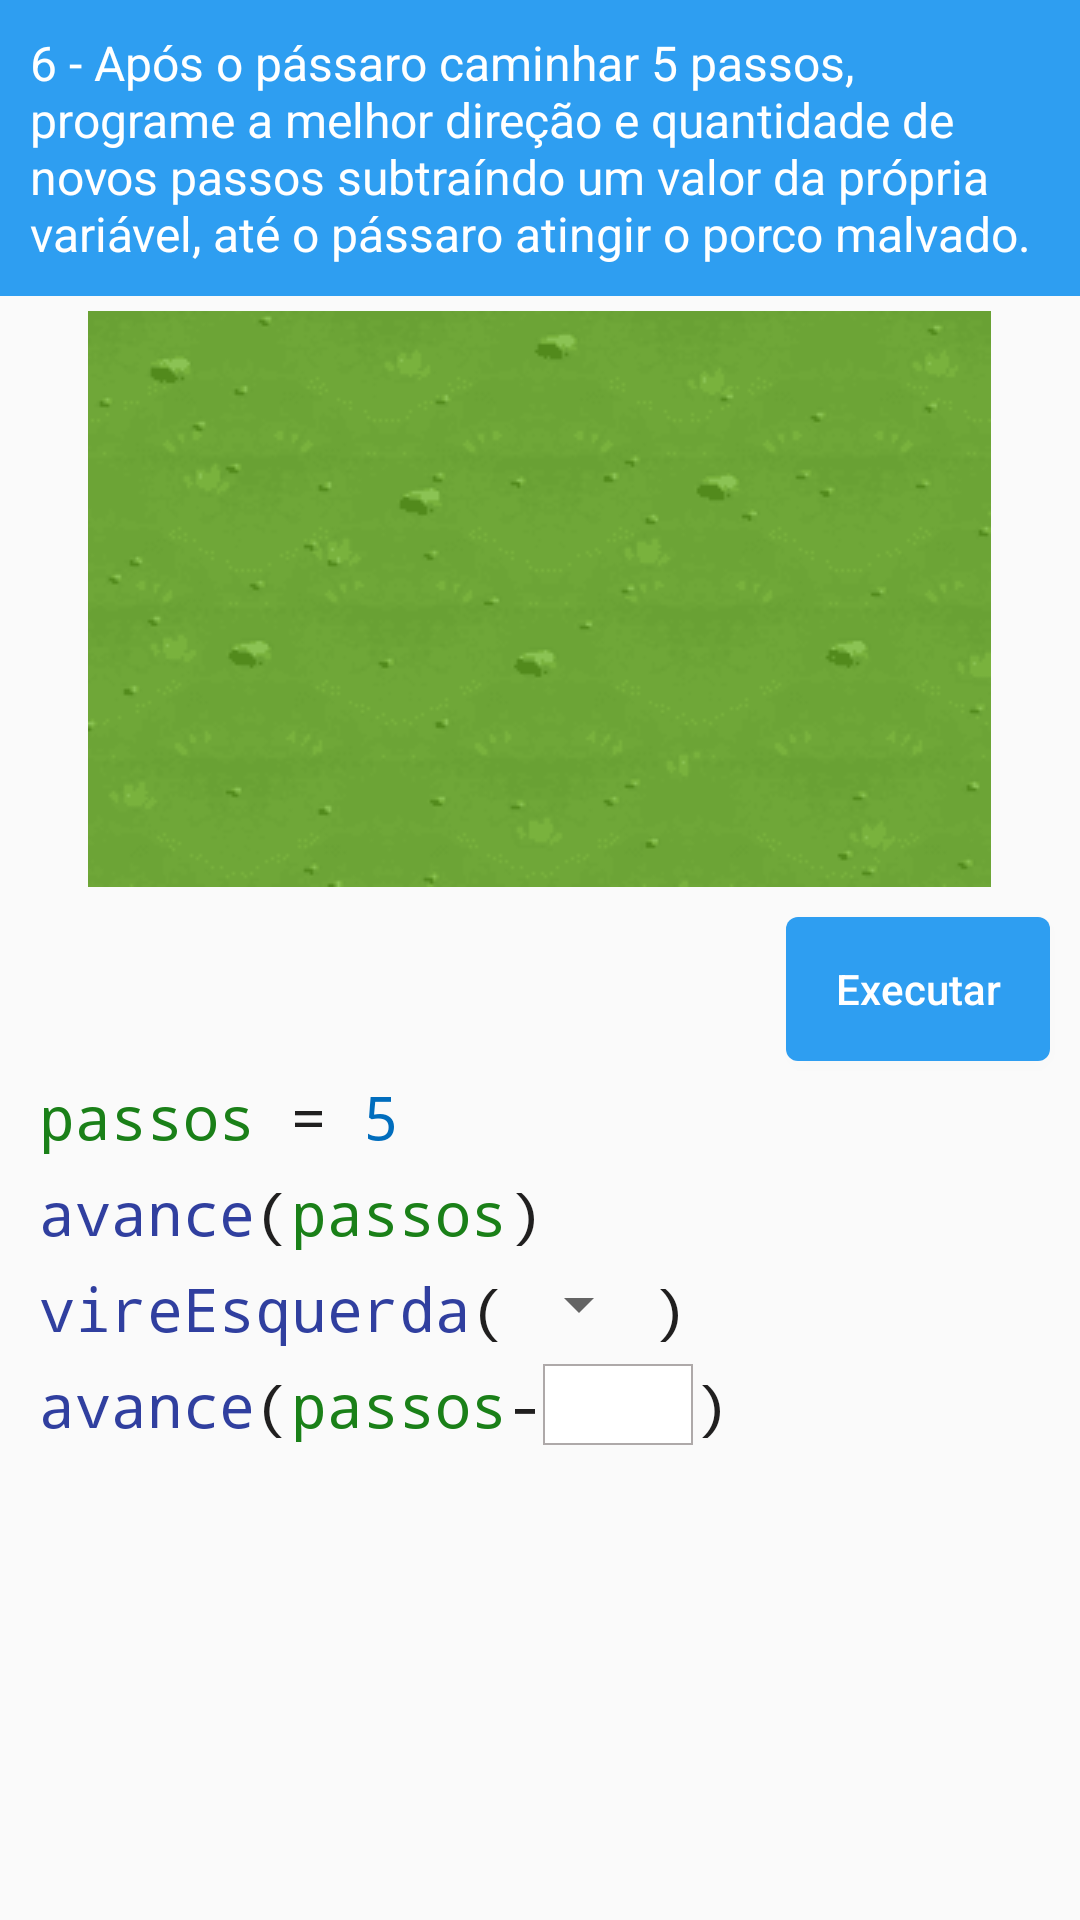

Here is an Android app screen rendered from its layout file. Give the layout XML and the strings, colors and styles it references.
<!-- AndroidManifest.xml: application theme AppTheme -->
<!-- res/layout/layout_desafio6.xml -->
<?xml version="1.0" encoding="utf-8"?>
<ScrollView xmlns:android="http://schemas.android.com/apk/res/android"
    android:layout_width="fill_parent"
    android:layout_height="wrap_content"
    >

    <LinearLayout
        android:layout_width="fill_parent"
        android:layout_height="wrap_content"
        android:orientation="vertical"
        android:paddingBottom="30dp"
        android:layout_marginTop="0dp"
        >
        <TextView
            android:layout_width="match_parent"
            android:layout_height="wrap_content"
            android:background="@drawable/estilo_barra"
            android:textColor="@color/colorBranco"
            android:padding="10dp"
            android:layout_marginBottom="5dp"
            android:textSize="16dp"
            android:text="6 - Após o pássaro caminhar 5 passos, programe a melhor direção e quantidade de novos passos subtraíndo um valor da própria variável, até o pássaro atingir o porco malvado."/>

        <TableLayout
            android:id="@+id/table_minimundo"
            android:layout_width="wrap_content"
            android:layout_height="wrap_content"
            android:layout_gravity="center"
            android:layout_marginBottom="10dp"
            android:background="@drawable/minimundo"
            android:stretchColumns="6">
        </TableLayout>

        <Button
            android:id="@+id/btDesafio6"
            android:layout_width="wrap_content"
            android:layout_height="match_parent"
            android:layout_gravity="right"
            android:layout_marginRight="10dp"
            android:background="@drawable/estilo_botao"
            android:onClick="btVerificar"
            android:textAllCaps="false"
            android:text="Executar"
            android:textColor="@color/colorBranco" />


        <LinearLayout
            android:layout_width="fill_parent"
            android:layout_height="wrap_content"
            android:layout_marginLeft="13dp"
            android:layout_marginTop="5dp"
            android:orientation="horizontal">

            <TextView
                android:id="@+id/var1"
                android:layout_width="wrap_content"
                android:layout_height="wrap_content"
                android:textColor="@color/colorVerde"
                android:textSize="20dp"
                android:text="passos"
                android:typeface="monospace" />

            <TextView
                android:layout_width="wrap_content"
                android:layout_height="wrap_content"
                android:textColor="@color/colorPreta"
                android:textSize="20dp"
                android:text=" = "
                android:typeface="monospace" />

            <TextView
                android:layout_width="wrap_content"
                android:layout_height="wrap_content"
                android:textColor="@color/azulEscuro"
                android:textSize="20dp"
                android:text="5"
                android:typeface="monospace" />


        </LinearLayout>

        <LinearLayout
            android:layout_width="fill_parent"
            android:layout_height="wrap_content"
            android:layout_marginLeft="13dp"
            android:layout_marginTop="5dp"
            android:orientation="horizontal">

            <TextView
                android:layout_width="wrap_content"
                android:layout_height="wrap_content"
                android:text="avance"
                android:textColor="@color/azulFuncoes"
                android:textSize="20dp"
                android:typeface="monospace" />
            <TextView
                android:layout_width="wrap_content"
                android:layout_height="match_parent"
                android:text="("
                android:typeface="monospace"
                android:textColor="@color/colorPreta"
                android:textSize="20dp" />

            <TextView
                android:layout_width="wrap_content"
                android:layout_height="wrap_content"
                android:textColor="@color/colorVerde"
                android:textSize="20dp"
                android:text="passos"
                android:typeface="monospace" />

            <TextView
                android:layout_width="wrap_content"
                android:layout_height="match_parent"
                android:text=")"
                android:typeface="monospace"
                android:textColor="@color/colorPreta"
                android:textSize="20dp" />


        </LinearLayout>
        <LinearLayout
            android:layout_width="fill_parent"
            android:layout_height="wrap_content"
            android:layout_marginLeft="13dp"
            android:layout_marginTop="5dp"
            android:orientation="horizontal">

            <TextView
                android:layout_width="wrap_content"
                android:layout_height="wrap_content"
                android:text="vireEsquerda"
                android:textColor="@color/azulFuncoes"
                android:textSize="20dp"
                android:typeface="monospace" />
            <TextView
                android:layout_width="wrap_content"
                android:layout_height="match_parent"
                android:text="("
                android:typeface="monospace"
                android:textColor="@color/colorPreta"
                android:textSize="20dp" />

            <Spinner
                android:id="@+id/opera_1"
                android:layout_width="wrap_content"
                android:layout_height="wrap_content"
                android:typeface="monospace">
            </Spinner>

            <TextView
                android:layout_width="wrap_content"
                android:layout_height="match_parent"
                android:text=")"
                android:typeface="monospace"
                android:textColor="@color/colorPreta"
                android:textSize="20dp" />


        </LinearLayout>

        <LinearLayout
            android:layout_width="fill_parent"
            android:layout_height="wrap_content"
            android:layout_marginLeft="13dp"
            android:layout_marginTop="5dp"
            android:orientation="horizontal">

            <TextView
                android:layout_width="wrap_content"
                android:layout_height="wrap_content"
                android:text="avance"
                android:textColor="@color/azulFuncoes"
                android:textSize="20dp"
                android:typeface="monospace" />
            <TextView
                android:layout_width="wrap_content"
                android:layout_height="match_parent"
                android:text="("
                android:typeface="monospace"
                android:textColor="@color/colorPreta"
                android:textSize="20dp" />

            <TextView
                android:layout_width="wrap_content"
                android:layout_height="wrap_content"
                android:textColor="@color/colorVerde"
                android:textSize="20dp"
                android:text="passos"
                android:typeface="monospace" />

            <TextView
                android:id="@+id/textView"
                android:layout_width="wrap_content"
                android:layout_height="wrap_content"
                android:text="-"
                android:textColor="@color/colorPreta"
                android:textSize="20dp"
                android:typeface="monospace" />

            <EditText
                android:id="@+id/txt_valor"
                android:layout_width="50dp"
                android:layout_height="wrap_content"
                android:textColor="@color/azulEscuro"
                android:textSize="20dp"
                android:gravity="center"
                android:inputType="number|textNoSuggestions"
                android:typeface="monospace"
                android:background="@drawable/estilo_borda" />

            <TextView
                android:layout_width="wrap_content"
                android:layout_height="match_parent"
                android:text=")"
                android:typeface="monospace"
                android:textColor="@color/colorPreta"
                android:textSize="20dp" />

        </LinearLayout>

    </LinearLayout>
</ScrollView>
<!-- resources referenced by this layout -->
<resources>
  <color name="azulEscuro">#006dbd</color>
  <color name="azulFuncoes">#303F9F</color>
  <color name="colorBranco">#FFFFFF</color>
  <color name="colorPreta">#201f1f</color>
  <color name="colorVerde">#1a8018</color>
  <!-- drawable estilo_barra (drawable) -->
  <?xml version="1.0" encoding="utf-8"?>
  <shape xmlns:android="http://schemas.android.com/apk/res/android"
      android:shape="rectangle"
      >
      <solid
          android:color="@color/azulClaro"
          />
  </shape>
  <!-- drawable estilo_borda (drawable) -->
  <?xml version="1.0" encoding="utf-8"?>
  <shape xmlns:android="http://schemas.android.com/apk/res/android"
      android:shape="rectangle"
      >
      <corners
          android:radius="0dp"
          />
      <solid
          android:color="@color/colorBranco"
          />
      <stroke
          android:width="0.5dp"
          android:color="@color/colorCinza"
          />
  
  </shape>
  <!-- drawable estilo_botao (drawable) -->
  <?xml version="1.0" encoding="utf-8"?>
  <shape xmlns:android="http://schemas.android.com/apk/res/android"
      android:shape="rectangle"
      >
      <corners
          android:radius="4dp"
          />
      <solid
          android:color="@color/azulClaro"
          />
  </shape>
  <!-- drawable minimundo: png bitmap (drawable, 12451 bytes) -->
  <style name="AppTheme" parent="Theme.AppCompat.Light.DarkActionBar">
          
          <item name="colorPrimary">@color/azulClaro</item>
          <item name="colorPrimaryDark">@color/azulMedio</item>
          <item name="colorAccent">@color/colorTexto</item>
      </style>
  <color name="azulClaro">#2e9ef1</color>
  <color name="colorCinza">#aea9a9</color>
  <color name="azulMedio">#107ac6</color>
  <color name="colorTexto">#222222</color>
</resources>
